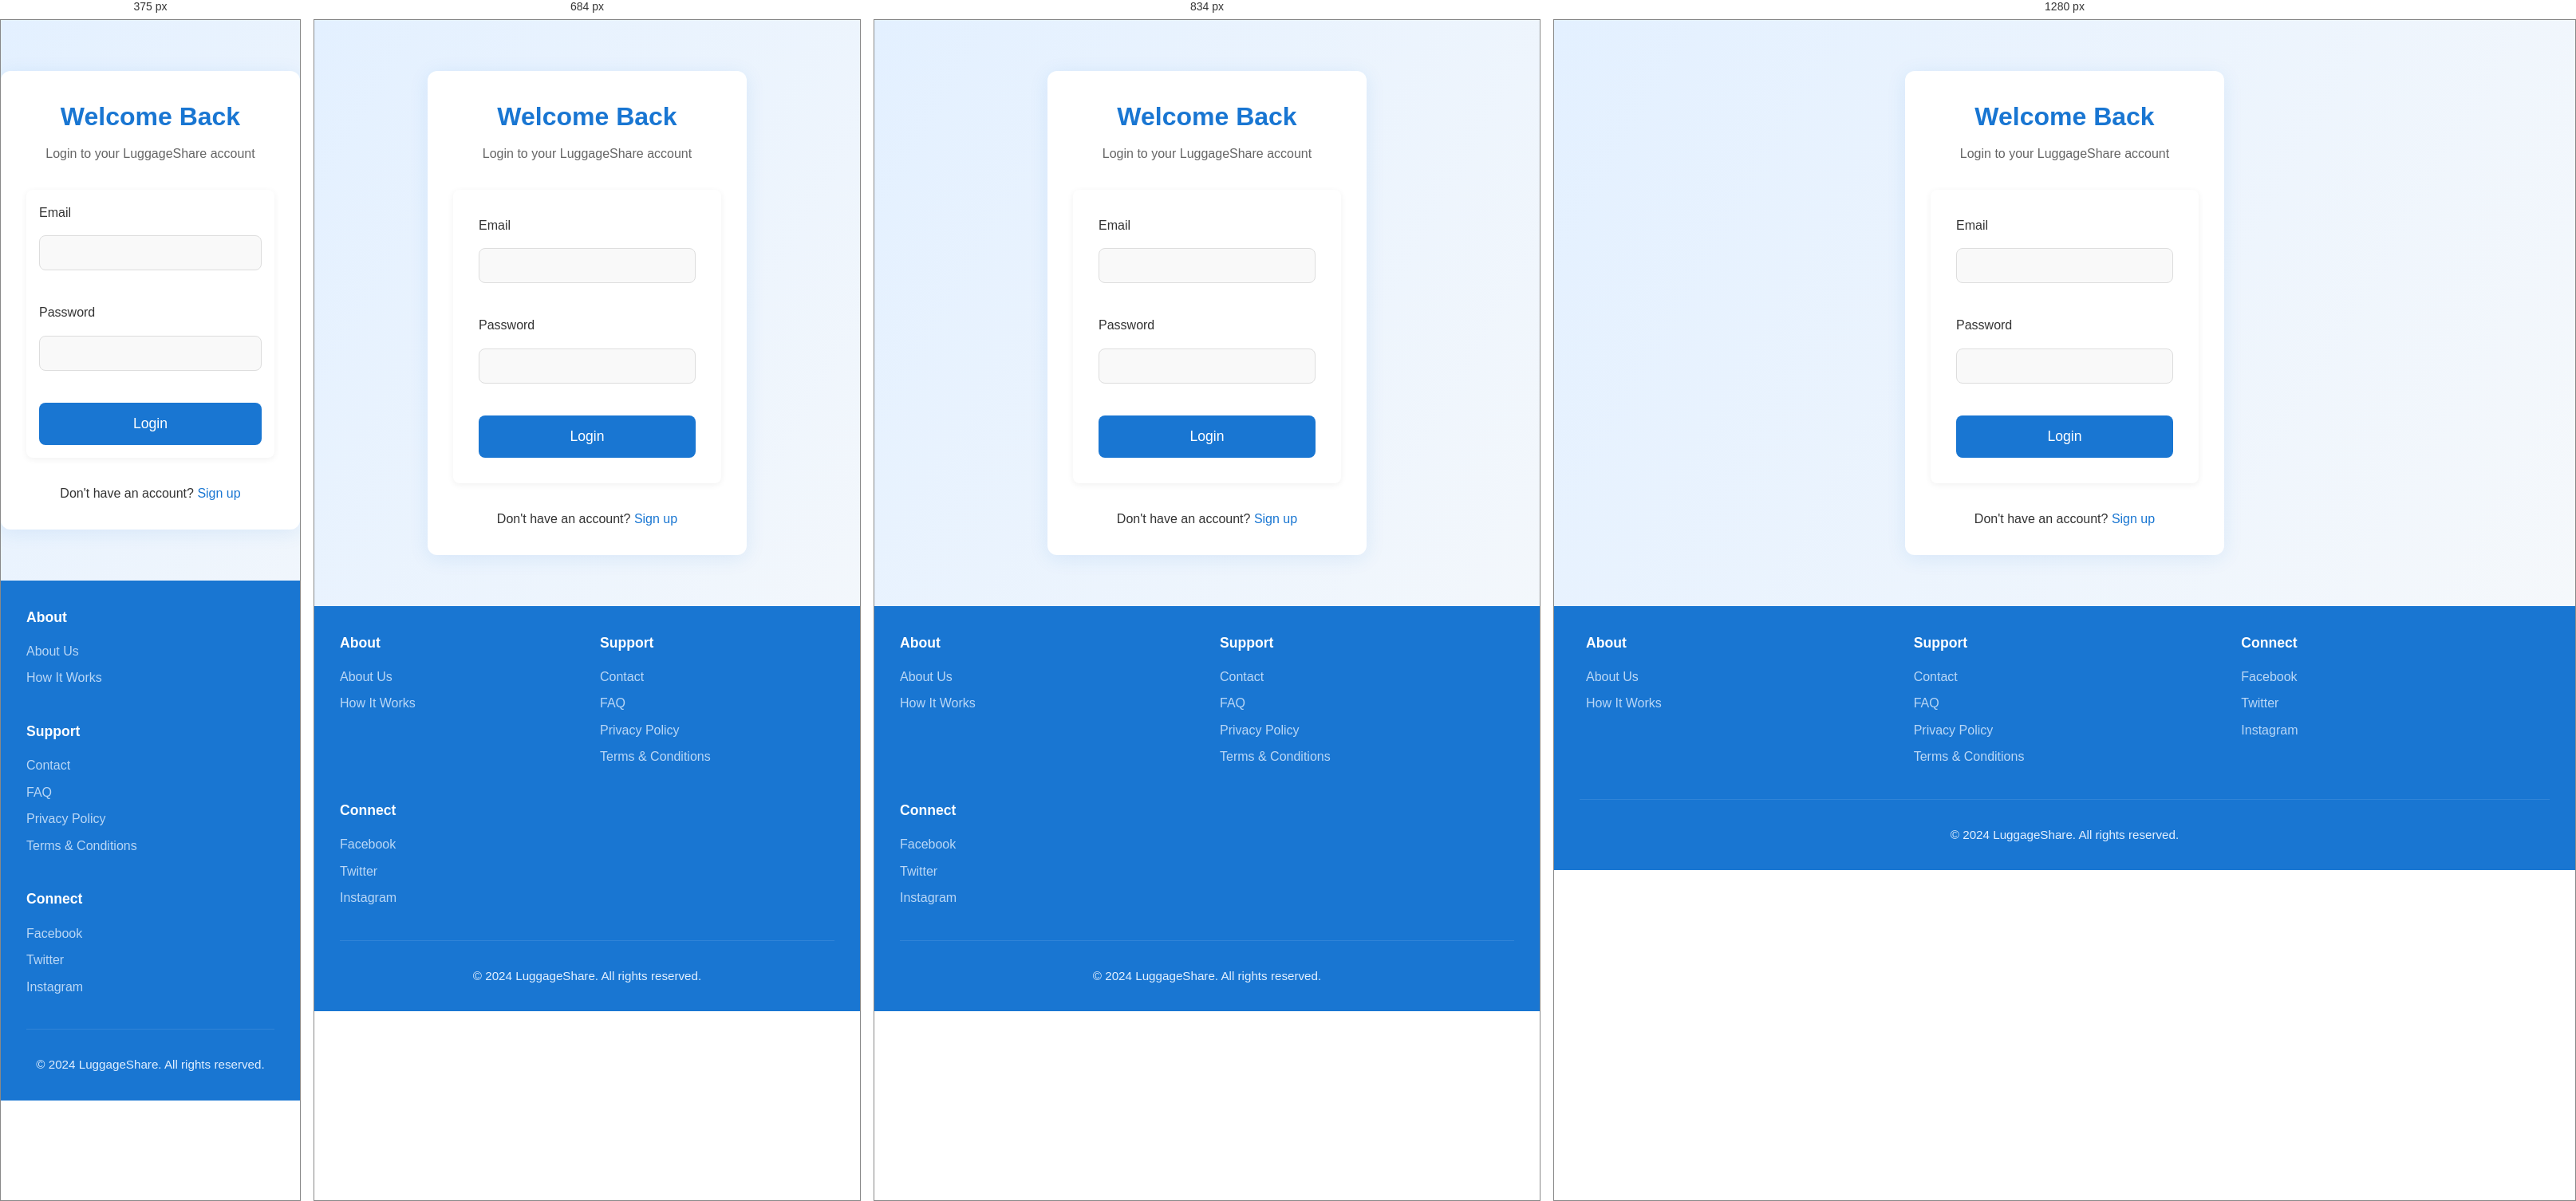
Rendered at 375 px, 684 px, 834 px and 1280 px, left to right.

<!-- file: login.html -->
<!DOCTYPE html>
<html lang="en">
<head>
  <meta charset="UTF-8">
  <meta name="viewport" content="width=device-width, initial-scale=1.0">
  <title>Login - LuggageShare</title>
  <link rel="stylesheet" href="styles.css">
  <style>
    .login-container {
      max-width: 400px;
      margin: 4rem auto;
      padding: 2rem;
      background: white;
      border-radius: 12px;
      box-shadow: 0 4px 24px rgba(25, 118, 210, 0.10);
    }

    .login-header {
      text-align: center;
      margin-bottom: 2rem;
    }

    .login-header h1 {
      color: #1976d2;
      font-size: 2rem;
      margin-bottom: 0.5rem;
    }

    .login-header p {
      color: #666;
    }

    .form-group {
      margin-bottom: 1.5rem;
    }

    .form-group label {
      display: block;
      margin-bottom: 0.5rem;
      color: #333;
      font-weight: 500;
    }

    .form-group input {
      width: 100%;
      padding: 0.75rem;
      border: 1px solid #ddd;
      border-radius: 8px;
      font-size: 1rem;
    }

    .submit-button {
      width: 100%;
      padding: 1rem;
      background: #1976d2;
      color: white;
      border: none;
      border-radius: 8px;
      font-size: 1.1rem;
      cursor: pointer;
      transition: background 0.3s;
    }

    .submit-button:hover {
      background: #1565c0;
    }

    .signup-link {
      text-align: center;
      margin-top: 1.5rem;
    }

    .signup-link a {
      color: #1976d2;
      text-decoration: none;
    }

    .signup-link a:hover {
      text-decoration: underline;
    }

    .error-message {
      color: #d32f2f;
      text-align: center;
      margin-bottom: 1rem;
      display: none;
    }
  </style>
</head>
<body>
  <div class="login-container">
    <div class="login-header">
      <h1>Welcome Back</h1>
      <p>Login to your LuggageShare account</p>
    </div>
    <div id="error-message" class="error-message"></div>
    <form id="login-form">
      <div class="form-group">
        <label for="email">Email</label>
        <input type="email" id="email" name="email" required>
      </div>
      <div class="form-group">
        <label for="password">Password</label>
        <input type="password" id="password" name="password" required>
      </div>
      <button type="submit" class="submit-button">Login</button>
    </form>
    <div class="signup-link">
      Don't have an account? <a href="signup.html">Sign up</a>
    </div>
  </div>

  <script>
    document.getElementById('login-form').addEventListener('submit', async function(e) {
      e.preventDefault();
      const errorMessage = document.getElementById('error-message');
      
      try {
        const response = await fetch('/api/login', {
          method: 'POST',
          headers: {
            'Content-Type': 'application/json'
          },
          body: JSON.stringify({
            email: document.getElementById('email').value,
            password: document.getElementById('password').value
          })
        });

        const data = await response.json();

        if (response.ok) {
          localStorage.setItem('token', data.token);
          window.location.href = 'dashboard.html';
        } else {
          errorMessage.textContent = data.error || 'Login failed. Please try again.';
          errorMessage.style.display = 'block';
        }
      } catch (error) {
        console.error('Error:', error);
        errorMessage.textContent = 'An error occurred. Please try again.';
        errorMessage.style.display = 'block';
      }
    });
  </script>

  <footer class="footer">
    <div class="footer-content">
      <div class="footer-section">
        <h3>About</h3>
        <ul>
          <li><a href="about.html">About Us</a></li>
          <li><a href="how-it-works.html">How It Works</a></li>
        </ul>
      </div>
      <div class="footer-section">
        <h3>Support</h3>
        <ul>
          <li><a href="contact.html">Contact</a></li>
          <li><a href="faq.html">FAQ</a></li>
          <li><a href="privacy.html">Privacy Policy</a></li>
          <li><a href="terms.html">Terms & Conditions</a></li>
        </ul>
      </div>
      <div class="footer-section">
        <h3>Connect</h3>
        <ul>
          <li><a href="#">Facebook</a></li>
          <li><a href="#">Twitter</a></li>
          <li><a href="#">Instagram</a></li>
        </ul>
      </div>
    </div>
    <div class="copyright">
      &copy; 2024 LuggageShare. All rights reserved.
    </div>
  </footer>
</body>
</html> 

/* @media block from styles.css */
@media (max-width: 768px) {
    .navbar {
        flex-direction: column;
        padding: 1rem;
    }

    .nav-brand {
        margin-bottom: 1rem;
    }

    .nav-links {
        flex-wrap: wrap;
        justify-content: center;
        gap: 0.5rem;
    }

    .nav-links a {
        padding: 0.5rem;
    }
}

/* @media block from styles.css */
@media (max-width: 768px) {
    .nav {
        flex-direction: column;
        gap: 1rem;
    }
    .nav-buttons {
        flex-wrap: wrap;
        justify-content: center;
    }
    .user-info {
        margin: 0;
        padding: 0;
        border: none;
    }
}

/* @media block from styles.css */
@media (max-width: 600px) {
  .nav { flex-direction: column; gap: 0.5em; }
  #content { padding: 1em; }
  form { padding: 1em; }
}

/* @media block from styles.css */
@media (max-width: 900px) {
  .footer-content {
    flex-direction: column;
    gap: 1.5rem;
    align-items: flex-start;
  }
  .footer-section {
    min-width: 0;
    width: 100%;
  }
}